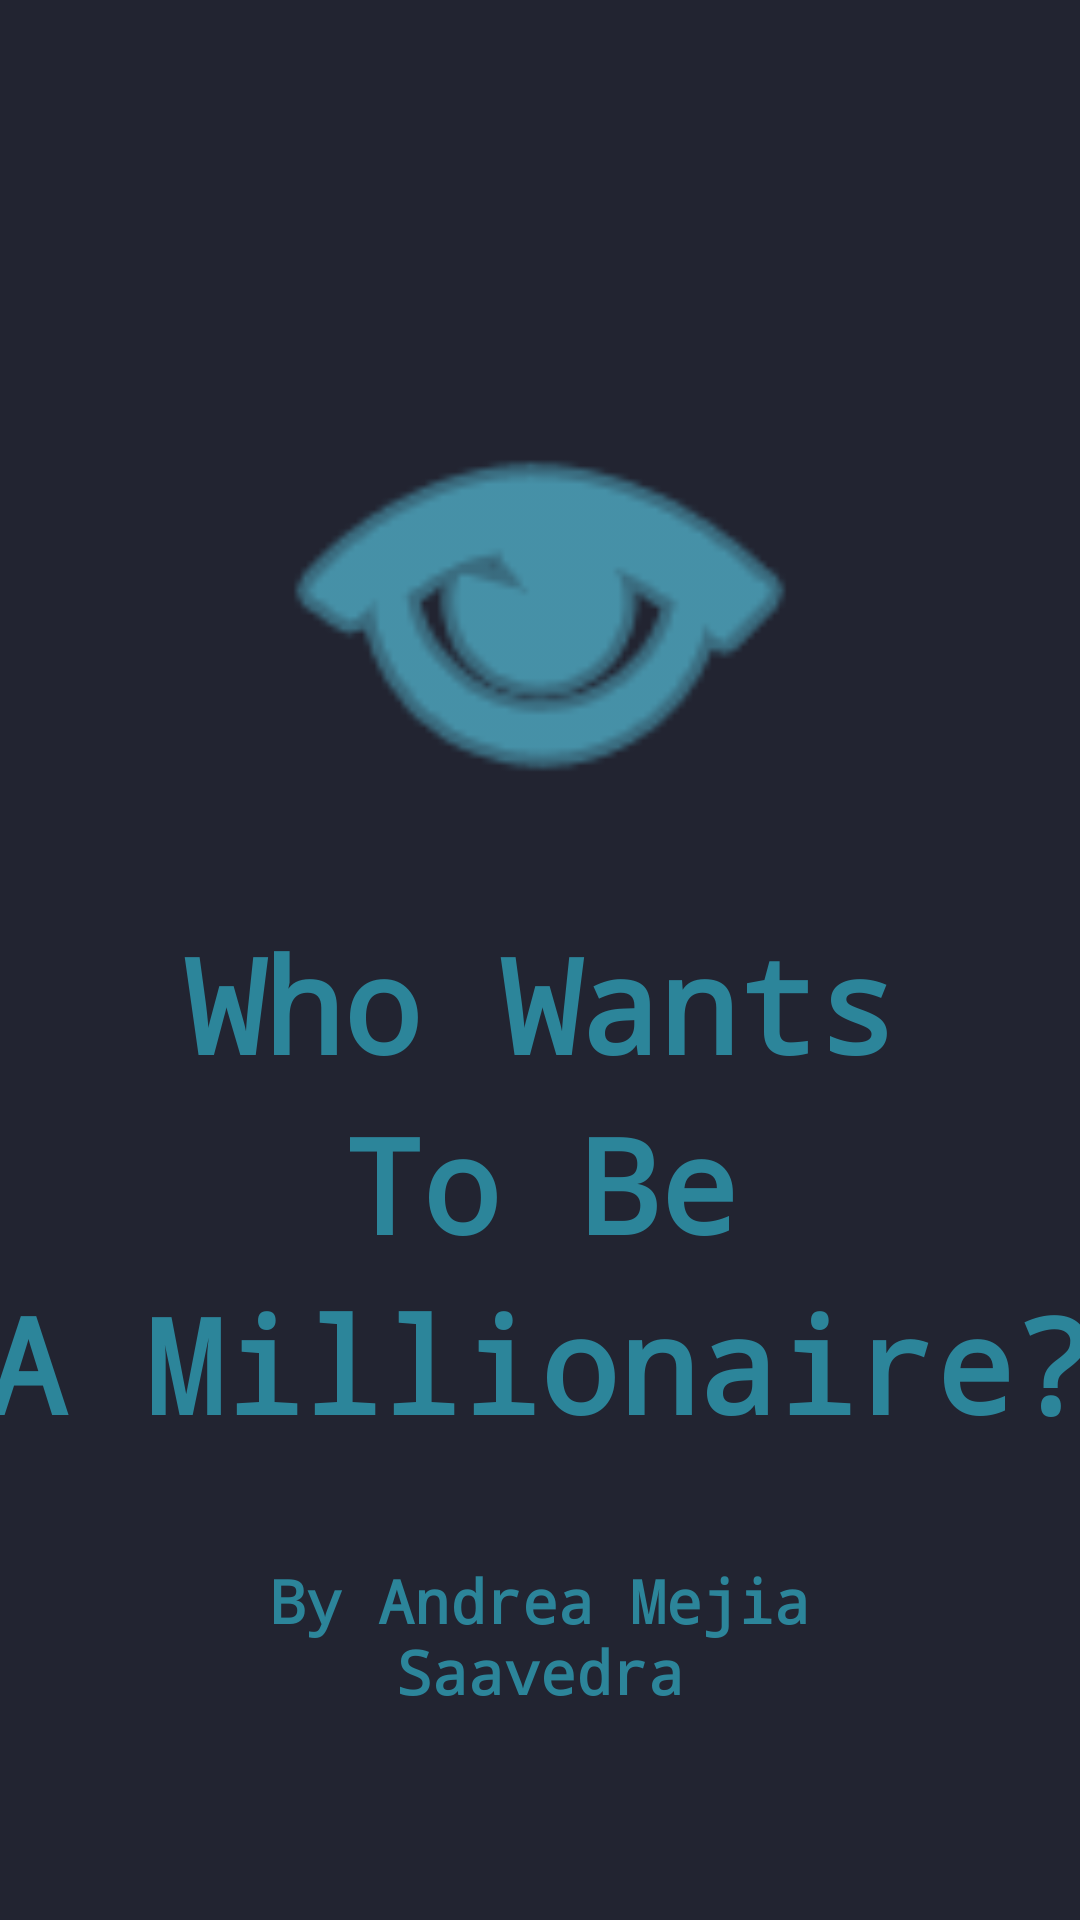

Produce the Android XML layout that renders to this screen, including the resource entries it uses.
<!-- AndroidManifest.xml: application theme Theme.Homework_Module05_andreamejiasaavedra -->
<!-- res/layout/splash_screen.xml -->
<?xml version="1.0" encoding="utf-8"?>
<LinearLayout xmlns:android="http://schemas.android.com/apk/res/android"
    android:layout_width="match_parent"
    android:layout_height="match_parent"
    android:background="#222431"
    android:orientation="vertical">

    <ImageView
        android:id="@+id/imageView3"
        android:layout_width="match_parent"
        android:layout_height="200dp"
        android:layout_marginTop="100dp"
        android:src="@android:drawable/ic_menu_view"
        android:tint="#5ED9F6" />

    <TextView
        android:id="@+id/textView"
        android:layout_width="wrap_content"
        android:layout_height="55dp"
        android:layout_gravity="center_horizontal"
        android:layout_marginTop="5dp"
        android:height="48dp"
        android:backgroundTint="#2C859A"
        android:ems="10"
        android:fontFamily="monospace"
        android:foregroundTint="#000000"
        android:minHeight="48dp"
        android:text="Who Wants"
        android:textAlignment="center"
        android:textColor="#2C859A"
        android:textColorHighlight="#2C859A"
        android:textColorHint="#2C859A"
        android:textSize="44dp"
        android:textStyle="bold" />

    <TextView
        android:id="@+id/textView2"
        android:layout_width="wrap_content"
        android:layout_height="55dp"
        android:layout_gravity="center_horizontal"
        android:layout_marginTop="5dp"
        android:height="48dp"
        android:backgroundTint="#2C859A"
        android:ems="10"
        android:fontFamily="monospace"
        android:foregroundTint="#000000"
        android:minHeight="48dp"
        android:text="To Be"
        android:textAlignment="center"
        android:textColor="#2C859A"
        android:textColorHighlight="#2C859A"
        android:textColorHint="#2C859A"
        android:textSize="44dp"
        android:textStyle="bold" />

    <TextView
        android:id="@+id/textView3"
        android:layout_width="411dp"
        android:layout_height="55dp"
        android:layout_gravity="center_horizontal"
        android:layout_marginTop="5dp"
        android:height="48dp"
        android:backgroundTint="#2C859A"
        android:ems="10"
        android:fontFamily="monospace"
        android:foregroundTint="#000000"
        android:minHeight="48dp"
        android:text="A Millionaire?"
        android:textAlignment="center"
        android:textColor="#2C859A"
        android:textColorHighlight="#2C859A"
        android:textColorHint="#2C859A"
        android:textSize="44dp"
        android:textStyle="bold" />

    <TextView
        android:id="@+id/textView4"
        android:layout_width="match_parent"
        android:layout_height="55dp"
        android:layout_marginStart="50dp"
        android:layout_marginTop="40dp"
        android:layout_marginEnd="50dp"
        android:height="48dp"
        android:backgroundTint="#2C859A"
        android:ems="10"
        android:fontFamily="monospace"
        android:foregroundTint="#000000"
        android:minHeight="48dp"
        android:text="By Andrea Mejia Saavedra"
        android:textAlignment="center"
        android:textColor="#2C859A"
        android:textColorHighlight="#2C859A"
        android:textColorHint="#2C859A"
        android:textSize="20sp"
        android:textStyle="bold" />

</LinearLayout>
<!-- resources referenced by this layout -->
<resources>
  <style name="Theme.Homework_Module05_andreamejiasaavedra" parent="android:Theme.Material.Light.NoActionBar" />
</resources>
